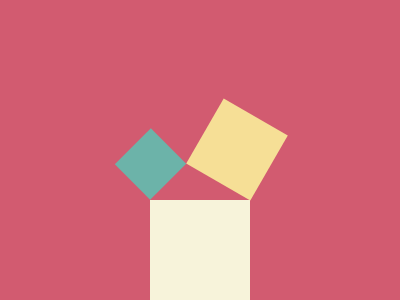

Here is a drawing made with CSS. Write the source that renders it.

<!DOCTYPE html>
<html lang="en">
<head>
    <meta charset="UTF-8">
    <meta http-equiv="X-UA-Compatible" content="IE=edge">
    <meta name="viewport" content="width=device-width, initial-scale=1.0">
    <title>Pythagoras</title>
    <style>
        body {
          background: #D25B70;
          padding:0px; margin:0px;
        }
       
        .container {
          width: 100px;
          height:200px;
          margin-left: 50%;
          transform: translate(-50%, 25%);
          
        }
        .first {
            background-color: transparent;
            width: 150px;
            height: 150px;
            position: relative;
        }
        
        .first div:first-child {
            width: 51px;
            height: calc(150px / 3);
            background-color: #6CB3A9;
            margin-bottom: 0px;
            position: absolute;
            transform: rotate(-45deg);
            left: -25px;
            top: calc(100% - 61px);
        }

        .first div:nth-child(2) {
            width: 74px;
            height: calc(150px / 2);
            background-color: #F6DF96;
            margin-bottom: 0px;
            margin-left: auto;
            position: absolute;
            right: 25.8px;
            bottom: 13px;
            transform: rotate(30deg);
        }


        .second {
          background: #F7F3DA;
          width: inherit;
          height: 50%;
        }
      </style>
</head>
<body>
    <div class="container">
        <div class="first">
          <div></div>
          <div></div>
        </div>
        <div class="second">
        </div>
      </div>
</body>
</html>